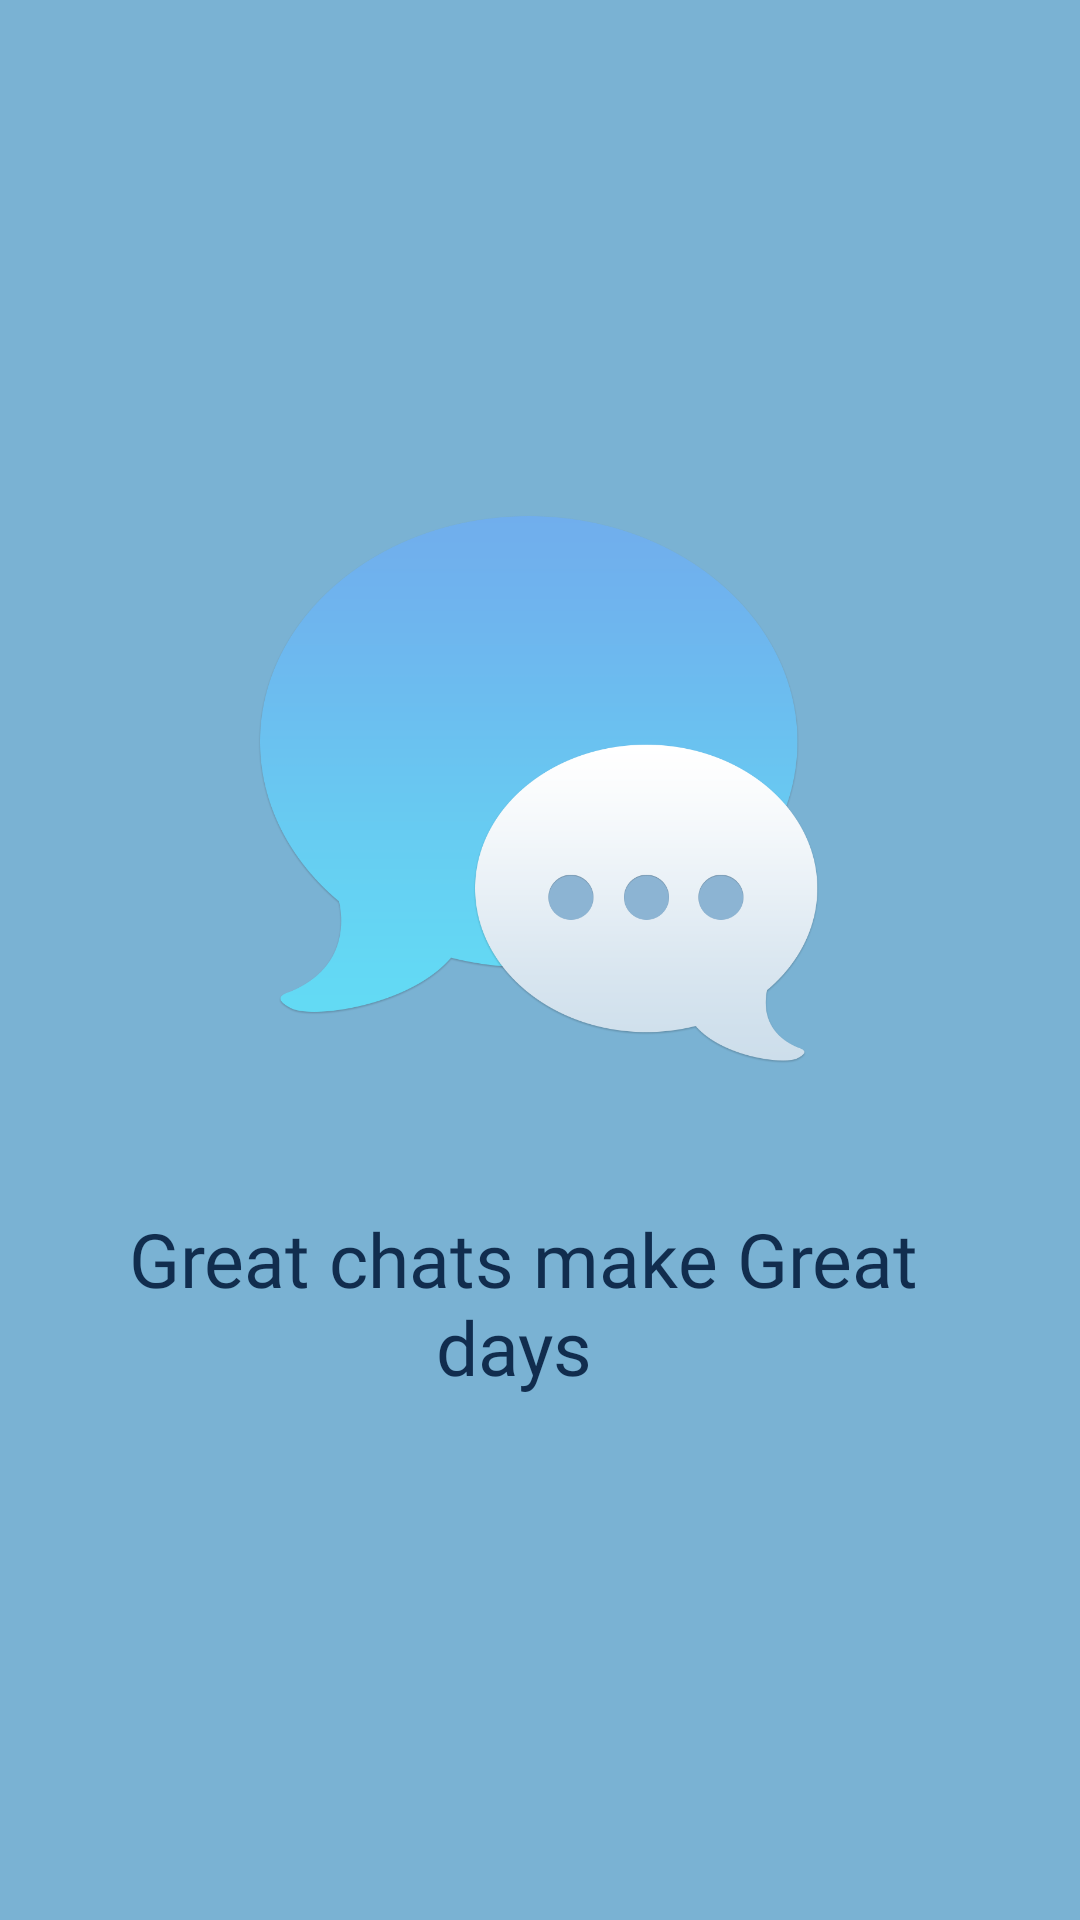

Write the Android layout XML for this screen, with the resource values it uses.
<!-- AndroidManifest.xml: application theme Theme.Chatami -->
<!-- res/layout/activity_splas.xml -->
<?xml version="1.0" encoding="utf-8"?>
<androidx.constraintlayout.widget.ConstraintLayout xmlns:android="http://schemas.android.com/apk/res/android"
    xmlns:app="http://schemas.android.com/apk/res-auto"
    xmlns:tools="http://schemas.android.com/tools"
    android:layout_width="match_parent"
    android:layout_height="match_parent"
    tools:context=".activities.Splas"
android:background="#7AB2D3">



    <ImageView
        android:id="@+id/imageView"
        android:layout_width="200dp"
        android:layout_height="300dp"
        android:layout_marginStart="10dp"
        android:layout_marginTop="116dp"
        android:layout_marginEnd="10dp"
        android:src="@drawable/img_1"
        app:layout_constraintEnd_toEndOf="parent"
        app:layout_constraintHorizontal_bias="0.497"
        app:layout_constraintStart_toStartOf="parent"
        app:layout_constraintTop_toTopOf="parent" />

    <TextView
        android:id="@+id/textView2"
        android:layout_width="310dp"
        android:layout_height="250dp"
        android:layout_marginBottom="192dp"
        android:fontFamily="@font/lobster"
        android:text="Great chats make Great days "
        android:textAlignment="center"
        android:textColor="#112D4E"
        android:textSize="25sp"
        app:layout_constraintBottom_toBottomOf="parent"
        app:layout_constraintEnd_toEndOf="parent"
        app:layout_constraintHorizontal_bias="0.386"
        app:layout_constraintStart_toStartOf="parent"
        app:layout_constraintTop_toBottomOf="@+id/imageView"
        app:layout_constraintVertical_bias="0.062" />

    <ImageView
        android:id="@+id/imageView5"
        android:layout_width="50dp"
        android:layout_height="73dp"
        app:layout_constraintBottom_toBottomOf="parent"
        app:layout_constraintEnd_toEndOf="parent"
        app:layout_constraintHorizontal_bias="0.965"
        app:layout_constraintStart_toStartOf="parent"
        app:layout_constraintTop_toBottomOf="@+id/textView2"
        app:layout_constraintVertical_bias="1.0"
        app:srcCompat="@drawable/img" />


</androidx.constraintlayout.widget.ConstraintLayout>
<!-- resources referenced by this layout -->
<resources>
  <!-- drawable img_1: png bitmap (drawable, 51446 bytes) -->
  <style name="Theme.Chatami" parent="Theme.MaterialComponents.DayNight.NoActionBar">
          <item name="colorPrimary">@color/primary</item>
          <item name="android:statusBarColor">@color/primary</item>
      </style>
  <color name="primary">#112D4E</color>
</resources>
